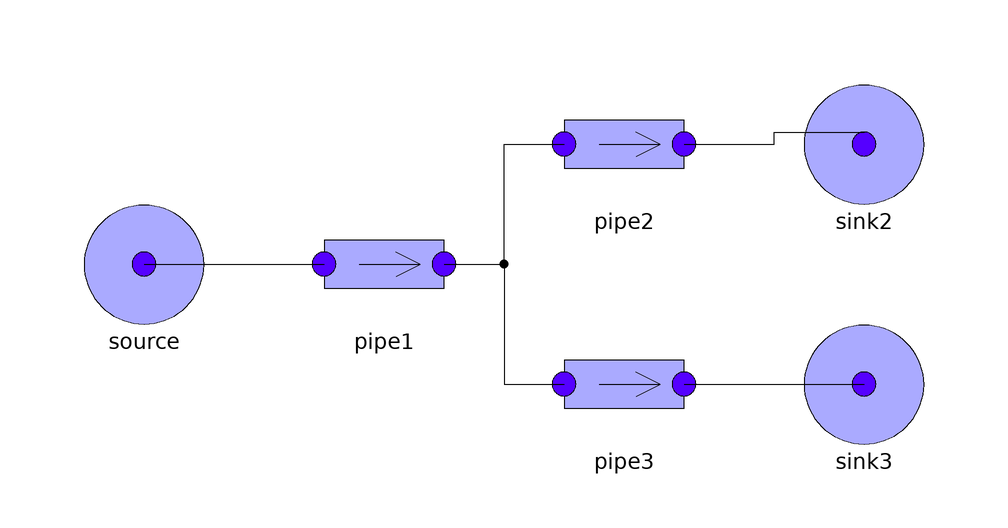

The component connection diagram of the Modelica model below, drawn from its own Placement and Line annotations.

model Test13
      extends Modelica.Icons.Example;
      Components.PressureSource sink3(T = 50, p = 1.6) annotation(
        Placement(visible = true, transformation(origin = {60, -20}, extent = {{-10, -10}, {10, 10}}, rotation = 0)));
      Components.PressureSource source(p = 2) annotation(
        Placement(visible = true, transformation(origin = {-60, 0}, extent = {{-10, -10}, {10, 10}}, rotation = 0)));
      Components.Pipe2 pipe1 annotation(
        Placement(visible = true, transformation(origin = {-20, 0}, extent = {{-10, -10}, {10, 10}}, rotation = 0)));
      Components.Pipe2 pipe2(allowFlowReversal = false) annotation(
        Placement(visible = true, transformation(origin = {20, 20}, extent = {{-10, -10}, {10, 10}}, rotation = 0)));
      Components.Pipe2 pipe3(allowFlowReversal = true) annotation(
        Placement(visible = true, transformation(origin = {20, -20}, extent = {{-10, -10}, {10, 10}}, rotation = 0)));
      TestStreamConnectorsNoActualStreamEvaluateParams.Components.PressureSource sink2 annotation(
        Placement(visible = true, transformation(origin = {60, 20}, extent = {{-10, -10}, {10, 10}}, rotation = 0)));
    equation
      connect(pipe2.outlet, sink2.flange) annotation(
        Line(points = {{30, 20}, {45, 20}, {45, 22}, {60, 22}}));
      connect(source.flange, pipe1.inlet) annotation(
        Line(points = {{-60, 0}, {-30, 0}}));
      connect(pipe1.outlet, pipe2.inlet) annotation(
        Line(points = {{-10, 0}, {0, 0}, {0, 20}, {10, 20}}));
      connect(pipe1.outlet, pipe3.inlet) annotation(
        Line(points = {{-10, 0}, {0, 0}, {0, -20}, {10, -20}}));
      connect(pipe3.outlet, sink3.flange) annotation(
        Line(points = {{30, -20}, {60, -20}}));
      assert(abs(pipe3.outlet.h_outflow - 80000) < 1e-10, "Error in computation of inStream(pipe3.outlet.h_outflow");
      assert(abs(pipe2.outlet.h_outflow - 95000) < 1e-10, "Error in computation of inStream(pipe2.outlet.h_outflow");
      annotation(
        experiment(StopTime = 1),
        Documentation(info = "<html><head></head><body><p>Fan-out 2-to-one connection, flow reversal allowed ony on pipe3 (m_flow.min=0 on all other pipe inlets, m_flow.max=0 on all other pipe outlets).</p>
<p>No mixing equation for pipe3.outlet.h_outflow</p><p>pipe3.outlet.h_outflow =<br>inStream(pipe3.inlet.h_outflow)=<br>pipe1.outlet.h_outflow=<br>inStream(pipe1.inlet.h_outflow)=<br>source.flange.h_outflow=<br>source.h=<br>80000.</p>
<p>Mixing equation for pipe2.outlet.h_outflow: max(-pipe1.outlet.m_flow,1e-7) is simplified to (-pipe1.outlet.m_flow) because max(pipe1.outlet.m_flow) = 0.</p>
<p>pipe2.outlet.h_outflow =<br>inStream(pipe2.inlet.h_outflow)=<br>(max(-pipe1.outlet.m_flow,1e-7)*pipe1.outlet.h_outflow + max(-pipe3.outlet.m_flow,1e-7)*pipe3.inlet.h_outflow)/(max(-pipe1.outlet.m_flow,1e-7)+max(-pipe3.outlet.m_flow,1e-7)) =<br>((-pipe1.outlet.m_flow)*inStream(pipe1.inlet.h_outflow) + max(-pipe3.outlet.m_flow,1e-7)*inStream(pipe3.outlet.h_outflow))/((-pipe1.outlet.m_flow)+max(-pipe3.outlet.m_flow,1e-7)) =<br>((-pipe1.outlet.m_flow)*source.flange.h_outflow + max(-pipe3.outlet.m_flow,1e-7)*sink3.flange.h_outflow)/((-pipe1.outlet.m_flow)+max(-pipe3.outlet.m_flow,1e-7)) =<br>((-pipe1.outlet.m_flow)*source.h + max(-pipe3.outlet.m_flow,1e-7)*sink3.h)/((-pipe1.outlet.m_flow)+max(-pipe3.outlet.m_flow,1e-7)) =<br>(pipe1.inlet.m_flow*source.h + max(-pipe3.outlet.m_flow,1e-7)*sink3.h)/(pipe1.inlet.m_flow+max(-pipe3.outlet.m_flow,1e-7)) =<br>95000.</p>
</body></html>"));
    end Test13;